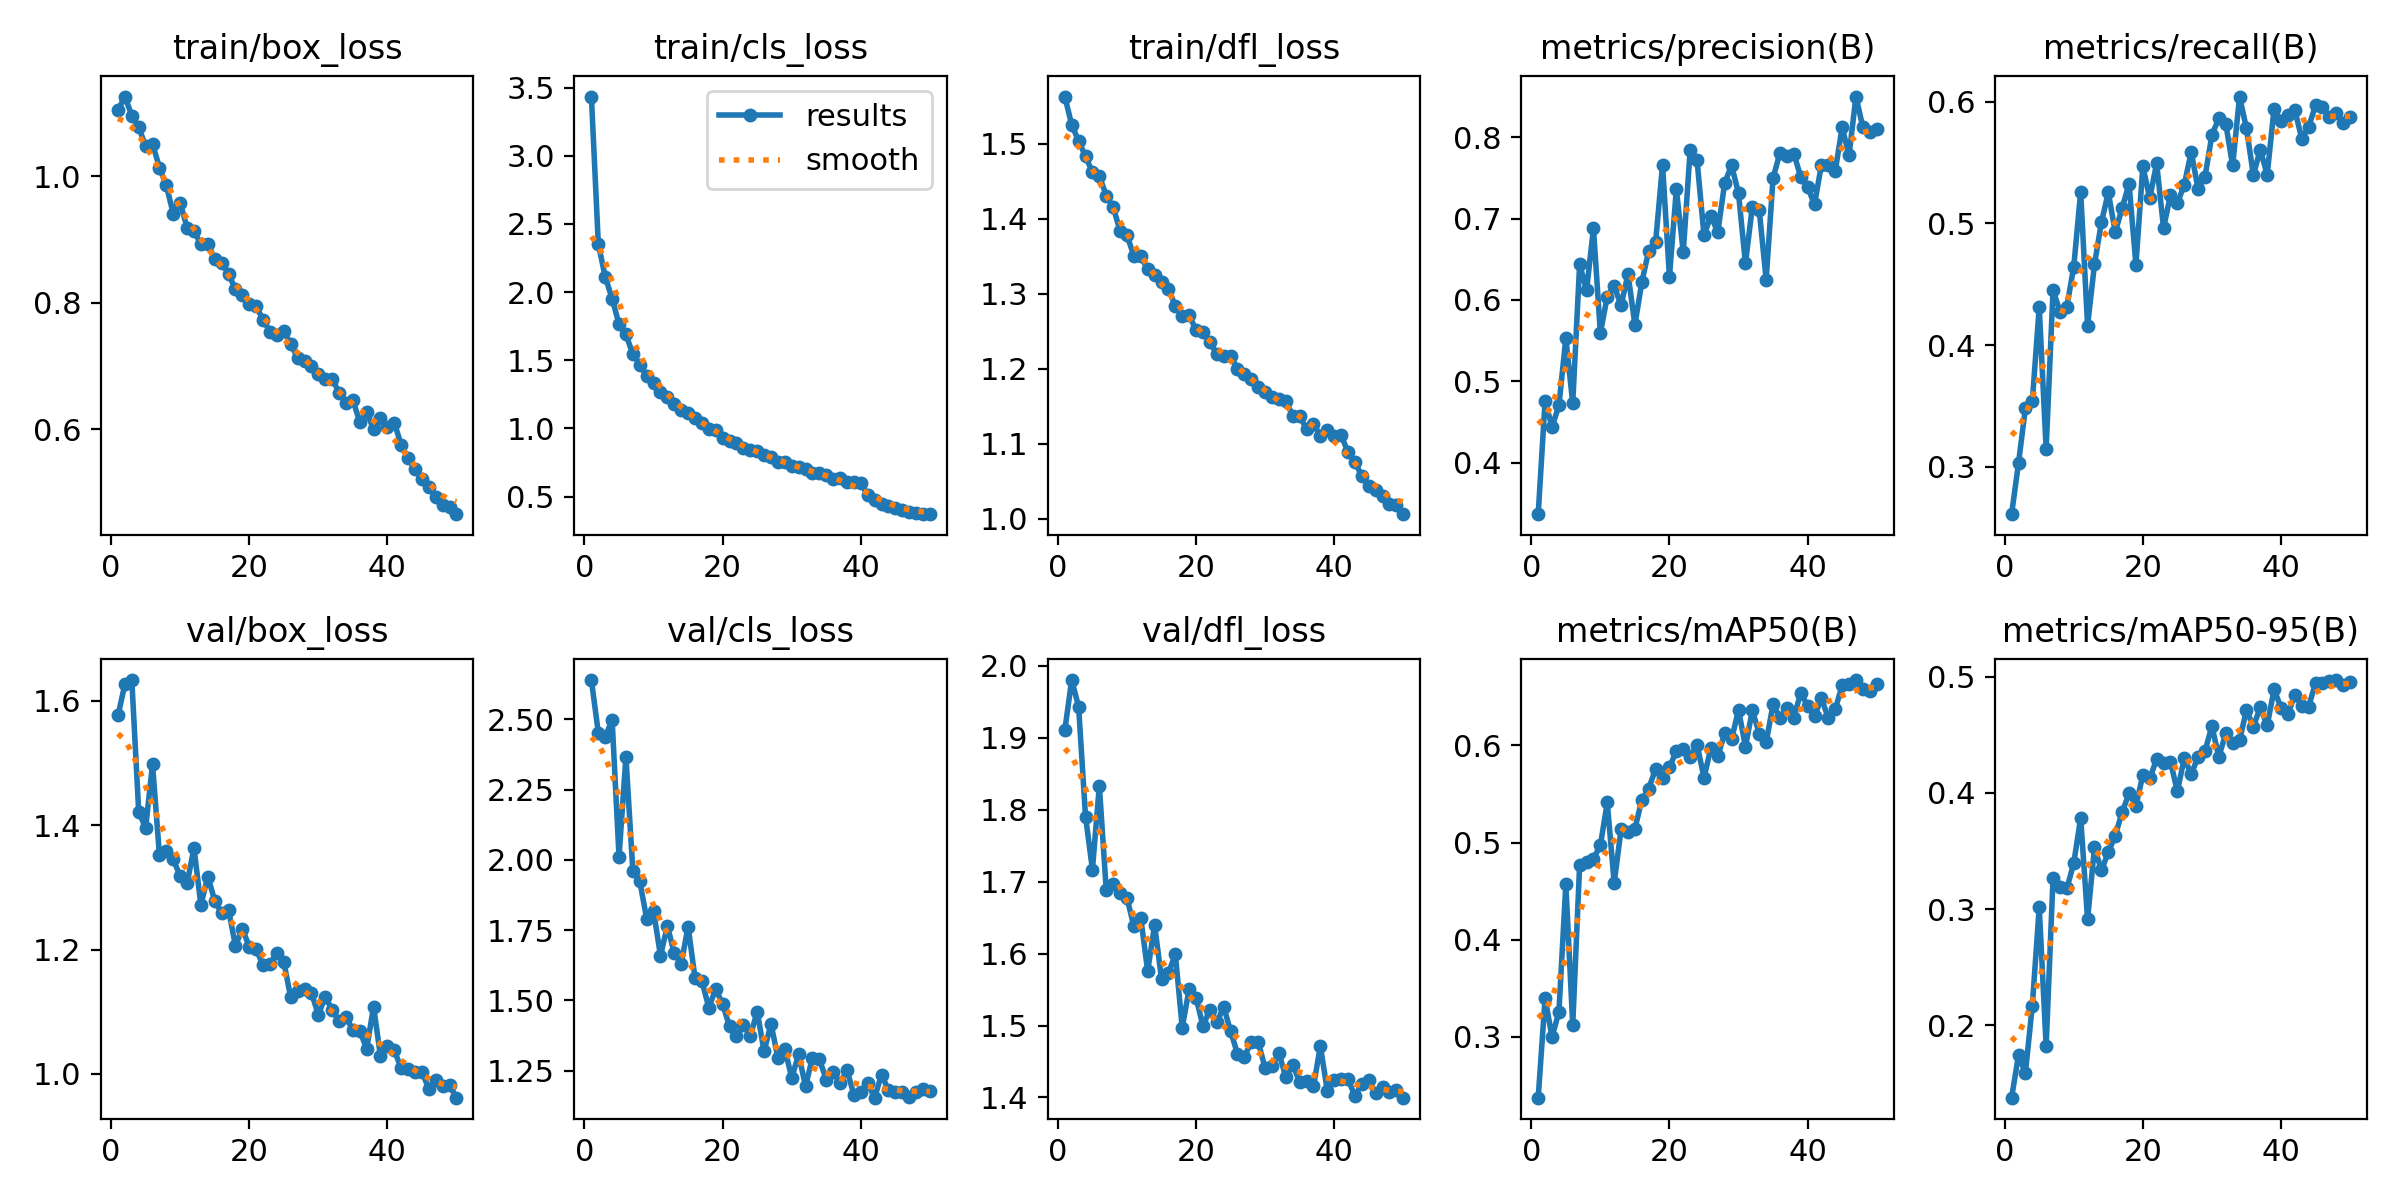

The data file committed next to this chart (first rows):
epoch, time, train/box_loss, train/cls_loss, train/dfl_loss, metrics/precision(B), metrics/recall(B), metrics/mAP50(B), metrics/mAP50-95(B), val/box_loss, val/cls_loss, val/dfl_loss, lr/pg0, lr/pg1, lr/pg2
1, 46.16, 1.104, 3.434, 1.563, 0.3368, 0.2612, 0.2375, 0.1376, 1.576, 2.639, 1.911, 0.000236, 0.000236, 0.000236
2, 81.91, 1.126, 2.353, 1.525, 0.4764, 0.303, 0.34, 0.1742, 1.627, 2.452, 1.98, 0.0004647, 0.0004647, 0.0004647
3, 116, 1.096, 2.111, 1.504, 0.4439, 0.3484, 0.2999, 0.1589, 1.633, 2.437, 1.943, 0.0006839, 0.0006839, 0.0006839
4, 149.8, 1.077, 1.952, 1.484, 0.4705, 0.3538, 0.3258, 0.217, 1.422, 2.498, 1.791, 0.0006716, 0.0006716, 0.0006716
5, 183.9, 1.048, 1.764, 1.462, 0.5529, 0.4313, 0.4569, 0.3015, 1.396, 2.011, 1.717, 0.0006575, 0.0006575, 0.0006575
6, 218.3, 1.051, 1.689, 1.457, 0.4731, 0.3147, 0.3125, 0.1822, 1.498, 2.366, 1.833, 0.0006433, 0.0006433, 0.0006433
7, 253.1, 1.013, 1.543, 1.431, 0.6438, 0.4452, 0.4769, 0.3267, 1.352, 1.961, 1.688, 0.0006292, 0.0006292, 0.0006292
8, 288.4, 0.9851, 1.468, 1.416, 0.6119, 0.4276, 0.4801, 0.3192, 1.359, 1.924, 1.697, 0.000615, 0.000615, 0.000615
9, 324.6, 0.9402, 1.384, 1.384, 0.688, 0.4315, 0.4835, 0.3178, 1.345, 1.791, 1.685, 0.0006009, 0.0006009, 0.0006009
10, 362, 0.9577, 1.332, 1.378, 0.5593, 0.4646, 0.497, 0.3396, 1.318, 1.818, 1.677, 0.0005868, 0.0005868, 0.0005868
11, 400.2, 0.9185, 1.265, 1.351, 0.6042, 0.5259, 0.5413, 0.3785, 1.306, 1.659, 1.638, 0.0005726, 0.0005726, 0.0005726
12, 439.7, 0.9133, 1.232, 1.35, 0.6169, 0.416, 0.4586, 0.2913, 1.363, 1.765, 1.649, 0.0005585, 0.0005585, 0.0005585
13, 479.1, 0.8919, 1.181, 1.333, 0.5934, 0.4665, 0.5138, 0.3532, 1.272, 1.667, 1.576, 0.0005444, 0.0005444, 0.0005444
14, 517.5, 0.8922, 1.131, 1.326, 0.6318, 0.5009, 0.5111, 0.3334, 1.317, 1.63, 1.64, 0.0005302, 0.0005302, 0.0005302
15, 558.5, 0.8692, 1.113, 1.316, 0.5694, 0.5255, 0.5144, 0.3489, 1.279, 1.763, 1.565, 0.0005161, 0.0005161, 0.0005161
16, 599.8, 0.8628, 1.077, 1.306, 0.6217, 0.4929, 0.5439, 0.3633, 1.258, 1.58, 1.573, 0.0005019, 0.0005019, 0.0005019
17, 641.3, 0.8456, 1.037, 1.284, 0.6605, 0.5125, 0.5556, 0.3834, 1.264, 1.568, 1.599, 0.0004878, 0.0004878, 0.0004878
18, 684.6, 0.8207, 0.9954, 1.27, 0.6712, 0.5326, 0.5758, 0.3996, 1.206, 1.475, 1.497, 0.0004737, 0.0004737, 0.0004737
19, 728.7, 0.8123, 0.9846, 1.272, 0.7659, 0.4662, 0.5669, 0.3891, 1.233, 1.541, 1.551, 0.0004595, 0.0004595, 0.0004595
20, 773.9, 0.7977, 0.9309, 1.251, 0.6286, 0.5468, 0.5775, 0.4154, 1.205, 1.487, 1.539, 0.0004454, 0.0004454, 0.0004454
21, 819.1, 0.7946, 0.9099, 1.25, 0.7358, 0.5208, 0.5941, 0.4127, 1.2, 1.407, 1.499, 0.0004313, 0.0004313, 0.0004313
22, 864.2, 0.7725, 0.8903, 1.236, 0.6587, 0.5493, 0.5962, 0.429, 1.175, 1.373, 1.522, 0.0004171, 0.0004171, 0.0004171
23, 909.4, 0.7543, 0.8566, 1.22, 0.7844, 0.4961, 0.5886, 0.4256, 1.177, 1.414, 1.505, 0.000403, 0.000403, 0.000403
24, 955.4, 0.748, 0.8419, 1.217, 0.7713, 0.5235, 0.6007, 0.427, 1.194, 1.373, 1.526, 0.0003888, 0.0003888, 0.0003888
25, 1001, 0.7545, 0.8333, 1.217, 0.6796, 0.5164, 0.5669, 0.4014, 1.18, 1.46, 1.492, 0.0003747, 0.0003747, 0.0003747
26, 1045, 0.7351, 0.8082, 1.2, 0.7032, 0.5319, 0.5973, 0.4301, 1.123, 1.319, 1.461, 0.0003606, 0.0003606, 0.0003606
27, 1088, 0.712, 0.792, 1.193, 0.6833, 0.5586, 0.589, 0.4161, 1.133, 1.417, 1.456, 0.0003464, 0.0003464, 0.0003464
28, 1133, 0.707, 0.7539, 1.187, 0.7438, 0.5284, 0.6125, 0.4312, 1.137, 1.296, 1.478, 0.0003323, 0.0003323, 0.0003323
29, 1178, 0.6997, 0.7498, 1.175, 0.7651, 0.5384, 0.6065, 0.4361, 1.131, 1.329, 1.477, 0.0003182, 0.0003182, 0.0003182
30, 1221, 0.6877, 0.7249, 1.169, 0.7308, 0.5726, 0.6366, 0.4576, 1.095, 1.225, 1.441, 0.000304, 0.000304, 0.000304
31, 1265, 0.679, 0.7187, 1.163, 0.6449, 0.5864, 0.5987, 0.431, 1.124, 1.308, 1.444, 0.0002899, 0.0002899, 0.0002899
32, 1308, 0.6797, 0.7021, 1.159, 0.7146, 0.582, 0.636, 0.4512, 1.103, 1.195, 1.461, 0.0002757, 0.0002757, 0.0002757
33, 1353, 0.6576, 0.6735, 1.157, 0.7102, 0.5476, 0.6122, 0.4427, 1.086, 1.297, 1.428, 0.0002616, 0.0002616, 0.0002616
34, 1400, 0.6415, 0.6728, 1.138, 0.6248, 0.6042, 0.6031, 0.4452, 1.091, 1.292, 1.446, 0.0002475, 0.0002475, 0.0002475
35, 1445, 0.646, 0.6568, 1.137, 0.75, 0.5781, 0.6424, 0.4715, 1.071, 1.218, 1.422, 0.0002333, 0.0002333, 0.0002333
36, 1492, 0.6112, 0.6252, 1.12, 0.7805, 0.5398, 0.6286, 0.4571, 1.069, 1.245, 1.423, 0.0002192, 0.0002192, 0.0002192
37, 1540, 0.6266, 0.6333, 1.127, 0.7763, 0.5606, 0.6387, 0.4738, 1.04, 1.205, 1.415, 0.0002051, 0.0002051, 0.0002051
38, 1586, 0.5997, 0.6089, 1.11, 0.7797, 0.5401, 0.6285, 0.4582, 1.108, 1.253, 1.472, 0.0001909, 0.0001909, 0.0001909
39, 1633, 0.617, 0.6071, 1.119, 0.7515, 0.5943, 0.654, 0.4892, 1.028, 1.164, 1.409, 0.0001768, 0.0001768, 0.0001768
40, 1682, 0.6038, 0.601, 1.111, 0.7385, 0.5842, 0.6409, 0.4734, 1.045, 1.175, 1.424, 0.0001626, 0.0001626, 0.0001626
41, 1778, 0.61, 0.5083, 1.112, 0.7174, 0.5889, 0.63, 0.4677, 1.038, 1.205, 1.426, 0.0001485, 0.0001485, 0.0001485
42, 1822, 0.5751, 0.4737, 1.089, 0.766, 0.5931, 0.6486, 0.4844, 1.009, 1.154, 1.425, 0.0001344, 0.0001344, 0.0001344
43, 1871, 0.5536, 0.4476, 1.076, 0.7662, 0.5697, 0.628, 0.4751, 1.007, 1.236, 1.402, 0.0001202, 0.0001202, 0.0001202
44, 1920, 0.5367, 0.4333, 1.057, 0.7583, 0.5794, 0.6371, 0.4744, 1.003, 1.181, 1.419, 0.0001061, 0.0001061, 0.0001061
45, 1970, 0.5207, 0.4173, 1.044, 0.8119, 0.5969, 0.6617, 0.4947, 1.003, 1.173, 1.424, 9.19632e-05, 9.19632e-05, 9.19632e-05
46, 2021, 0.5089, 0.4011, 1.039, 0.7777, 0.596, 0.6634, 0.4945, 0.9758, 1.176, 1.406, 7.7826e-05, 7.7826e-05, 7.7826e-05
47, 2072, 0.4928, 0.3887, 1.03, 0.8498, 0.5878, 0.6673, 0.4961, 0.9906, 1.156, 1.415, 6.36888e-05, 6.36888e-05, 6.36888e-05
48, 2120, 0.4807, 0.3826, 1.02, 0.8121, 0.5908, 0.6581, 0.4972, 0.9808, 1.175, 1.407, 4.95516e-05, 4.95516e-05, 4.95516e-05
49, 2167, 0.4769, 0.3753, 1.019, 0.8065, 0.5826, 0.6556, 0.4931, 0.9813, 1.186, 1.411, 3.54144e-05, 3.54144e-05, 3.54144e-05
50, 2214, 0.4655, 0.3705, 1.006, 0.8094, 0.5878, 0.6635, 0.4959, 0.9617, 1.176, 1.4, 2.12772e-05, 2.12772e-05, 2.12772e-05
